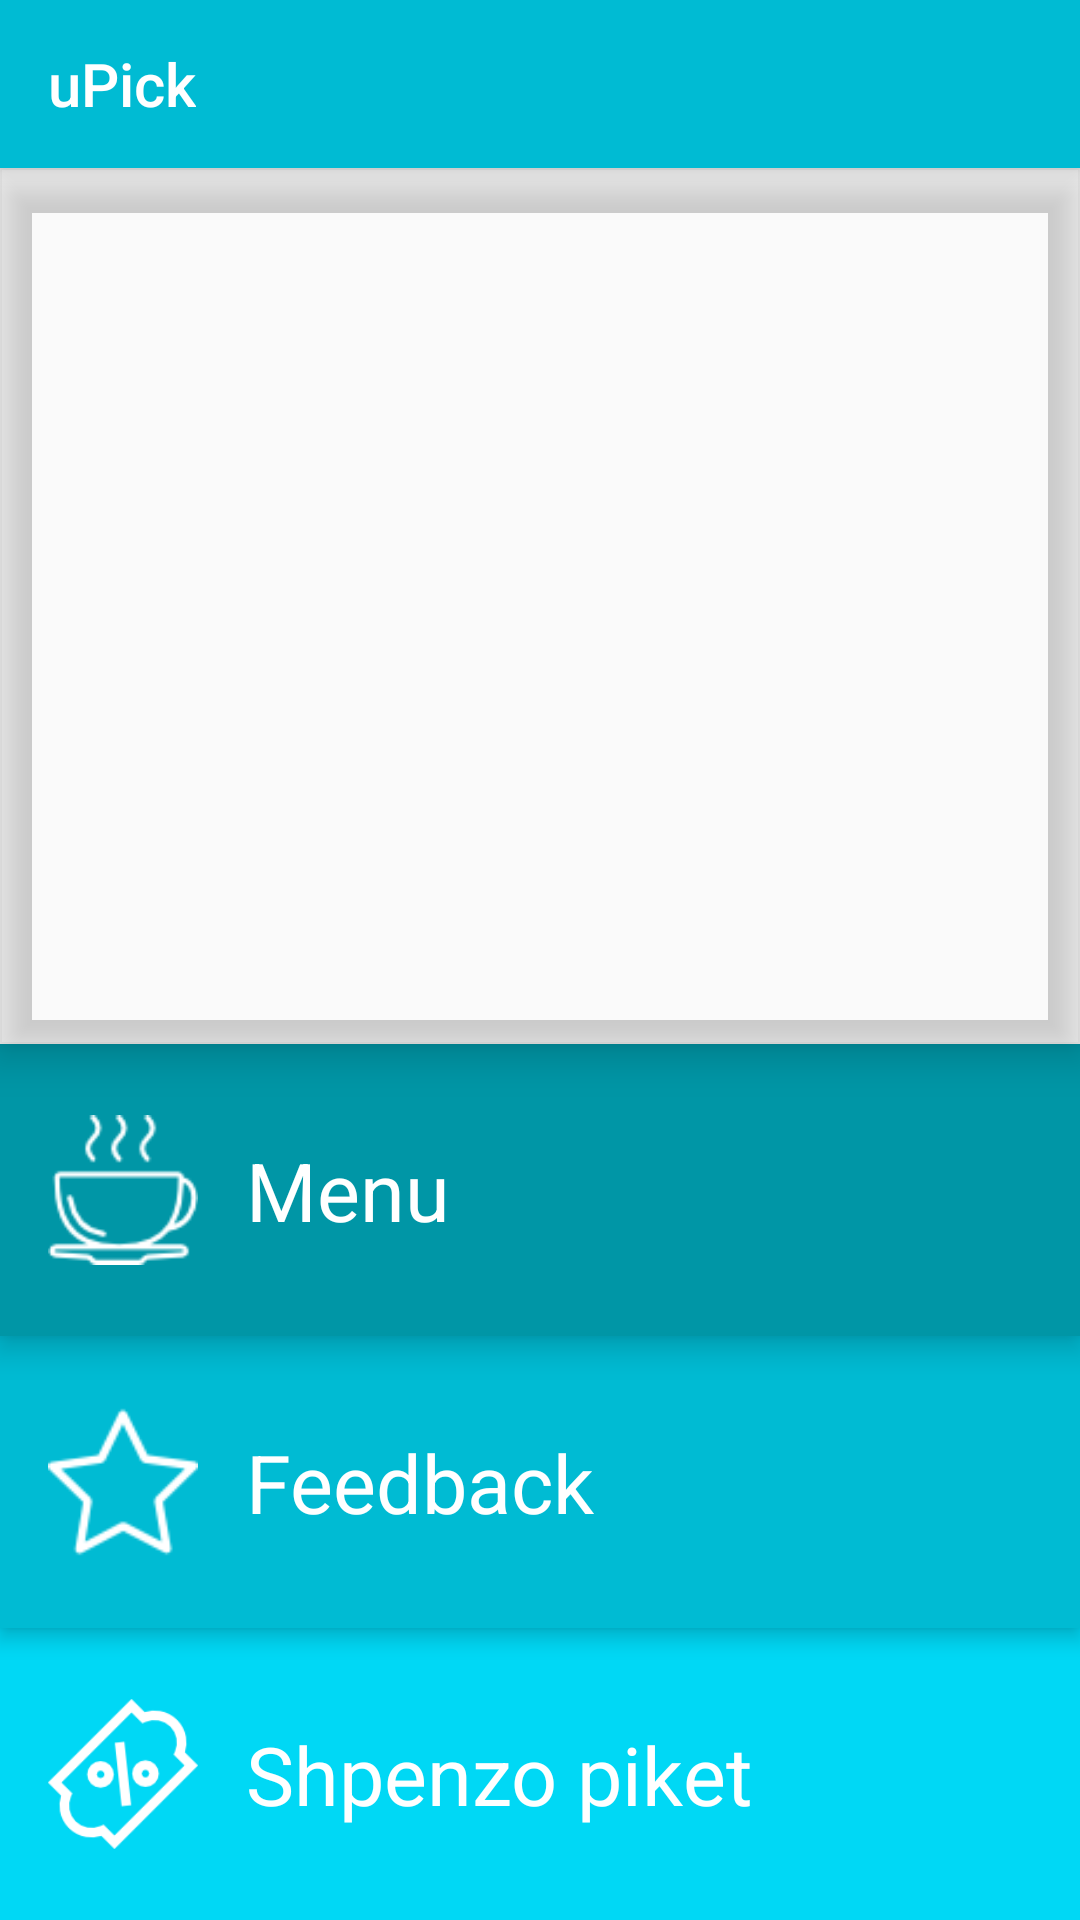

Reconstruct the res/layout file that produces this screen, plus the resources it refers to.
<!-- AndroidManifest.xml: application theme AppTheme -->
<!-- res/layout/activity_main2.xml -->
<?xml version="1.0" encoding="utf-8"?>
<LinearLayout
    xmlns:android="http://schemas.android.com/apk/res/android"
    xmlns:tools="http://schemas.android.com/tools"
    xmlns:app="http://schemas.android.com/apk/res-auto"
    tools:context="com.example.dcyberpanda.upickmobile.MainActivity"
    android:layout_width="match_parent"
    android:layout_height="match_parent"
    android:orientation="vertical"
    android:background="#fafafa">

    <include
        android:id="@+id/toolbar"
        layout="@layout/toolbar"
        ></include>

    <android.support.design.widget.CoordinatorLayout
        android:layout_width="match_parent"
        android:layout_height="match_parent">

        <LinearLayout
            android:layout_width="match_parent"
            android:layout_height="match_parent"
            android:orientation="vertical"
            android:weightSum="1"
            app:layout_behavior="@string/appbar_scrolling_view_behavior">

            <FrameLayout
                android:layout_width="match_parent"
                android:layout_height="0dp"
                android:layout_weight="0.5"
                android:elevation="8dp"
                android:outlineProvider="bounds">

                <android.support.v4.view.ViewPager
                    android:id="@+id/main_pager"
                    android:layout_width="match_parent"
                    android:layout_height="match_parent"></android.support.v4.view.ViewPager>

                <LinearLayout
                    android:id="@+id/main_sliderdots"
                    android:layout_width="match_parent"
                    android:layout_height="wrap_content"
                    android:layout_gravity="bottom"
                    android:layout_marginBottom="5dp"
                    android:gravity="center_vertical|center_horizontal"
                    android:orientation="horizontal"></LinearLayout>

            </FrameLayout>

            <LinearLayout
                android:layout_width="match_parent"
                android:layout_height="0dp"
                android:layout_weight="0.5"
                android:orientation="vertical"
                android:weightSum="90">

                <RelativeLayout
                    android:layout_width="match_parent"
                    android:layout_height="0dp"
                    android:layout_weight="30"
                    android:elevation="6dp"
                    android:background="@color/colorPrimaryDark"
                    android:clickable="true"
                    android:foreground="?attr/selectableItemBackgroundBorderless"
                    android:onClick="bar">

                    <ImageView
                        android:layout_width="50dp"
                        android:layout_height="50dp"
                        android:layout_centerVertical="true"
                        android:layout_marginLeft="16dp"
                        android:src="@drawable/coffee_test"
                        android:id="@+id/imageView2" />

                    <TextView
                        android:layout_width="wrap_content"
                        android:layout_height="wrap_content"
                        android:textSize="27sp"
                        android:text="Menu"
                        android:textColor="#fff"
                        android:layout_centerVertical="true"
                        android:layout_toEndOf="@+id/imageView2"
                        android:layout_marginLeft="16dp"/>

                </RelativeLayout>

                <RelativeLayout
                    android:layout_width="match_parent"
                    android:layout_height="0dp"
                    android:foreground="?attr/selectableItemBackgroundBorderless"
                    android:layout_weight="30"
                    android:elevation="4dp"
                    android:background="@color/colorPrimary"
                    android:clickable="true"
                    android:onClick="ratings">

                    <ImageView
                        android:layout_width="50dp"
                        android:layout_height="50dp"
                        android:layout_centerVertical="true"
                        android:layout_marginLeft="16dp"
                        android:src="@drawable/star_test"
                        android:id="@+id/imageView3" />

                    <TextView
                        android:layout_width="wrap_content"
                        android:layout_height="wrap_content"
                        android:textSize="27sp"
                        android:text="Feedback"
                        android:textColor="#fff"
                        android:layout_centerVertical="true"
                        android:layout_toEndOf="@+id/imageView3"
                        android:layout_marginLeft="16dp"/>

                </RelativeLayout>

                <RelativeLayout
                    android:layout_width="match_parent"
                    android:layout_height="0dp"
                    android:layout_weight="30"
                    android:elevation="2dp"
                    android:background="#00d8f5"
                    android:foreground="?attr/selectableItemBackgroundBorderless"
                    android:clickable="true"
                    android:onClick="points">

                    <ImageView
                        android:layout_width="50dp"
                        android:layout_height="50dp"
                        android:layout_centerVertical="true"
                        android:layout_marginLeft="16dp"
                        android:src="@drawable/discount_test"
                        android:id="@+id/imageView4" />

                    <TextView
                        android:layout_width="wrap_content"
                        android:layout_height="wrap_content"
                        android:textSize="27sp"
                        android:text="Shpenzo piket"
                        android:textColor="#fff"
                        android:layout_centerVertical="true"
                        android:layout_toEndOf="@+id/imageView4"
                        android:layout_marginLeft="16dp"/>

                </RelativeLayout>

            </LinearLayout>
        </LinearLayout>

        <android.support.design.widget.FloatingActionButton
            android:layout_width="wrap_content"
            android:layout_height="wrap_content"
            android:layout_margin="@dimen/fab_margin"
            android:src="@drawable/ic_shopping_cart_white_32dp"
            android:visibility="invisible"
            app:backgroundTint="@color/colorAccent"
            app:layout_anchorGravity="bottom|right|end"></android.support.design.widget.FloatingActionButton>
</android.support.design.widget.CoordinatorLayout>
</LinearLayout>
<!-- res/layout/toolbar.xml (included above) -->
<?xml version="1.0" encoding="utf-8"?>
<android.support.v7.widget.Toolbar
    xmlns:android="http://schemas.android.com/apk/res/android"
    xmlns:app="http://schemas.android.com/apk/res-auto"

    android:layout_width="match_parent"
    android:layout_height="wrap_content"
    app:title="@string/app_name"
    app:titleTextColor="#fff"
    android:elevation="4dp"
    android:background="@color/colorPrimary">

</android.support.v7.widget.Toolbar>
<!-- resources referenced by this layout -->
<resources>
  <color name="colorAccent">#fe5621</color>
  <color name="colorPrimary">#00BBD3</color>
  <color name="colorPrimaryDark">#0096A6</color>
  <dimen name="fab_margin">16dp</dimen>
  <!-- drawable coffee_test: png bitmap (drawable, 1976 bytes) -->
  <!-- drawable discount_test: png bitmap (drawable, 2509 bytes) -->
  <!-- drawable star_test: png bitmap (drawable, 1768 bytes) -->
  <string name="app_name">uPick</string>
  <style name="AppTheme" parent="Theme.AppCompat.Light.NoActionBar">
          
          <item name="colorPrimary">@color/colorPrimary</item>
          <item name="colorPrimaryDark">@color/colorPrimaryDark</item>
          <item name="colorAccent">@color/colorAccent</item>
      </style>
</resources>
